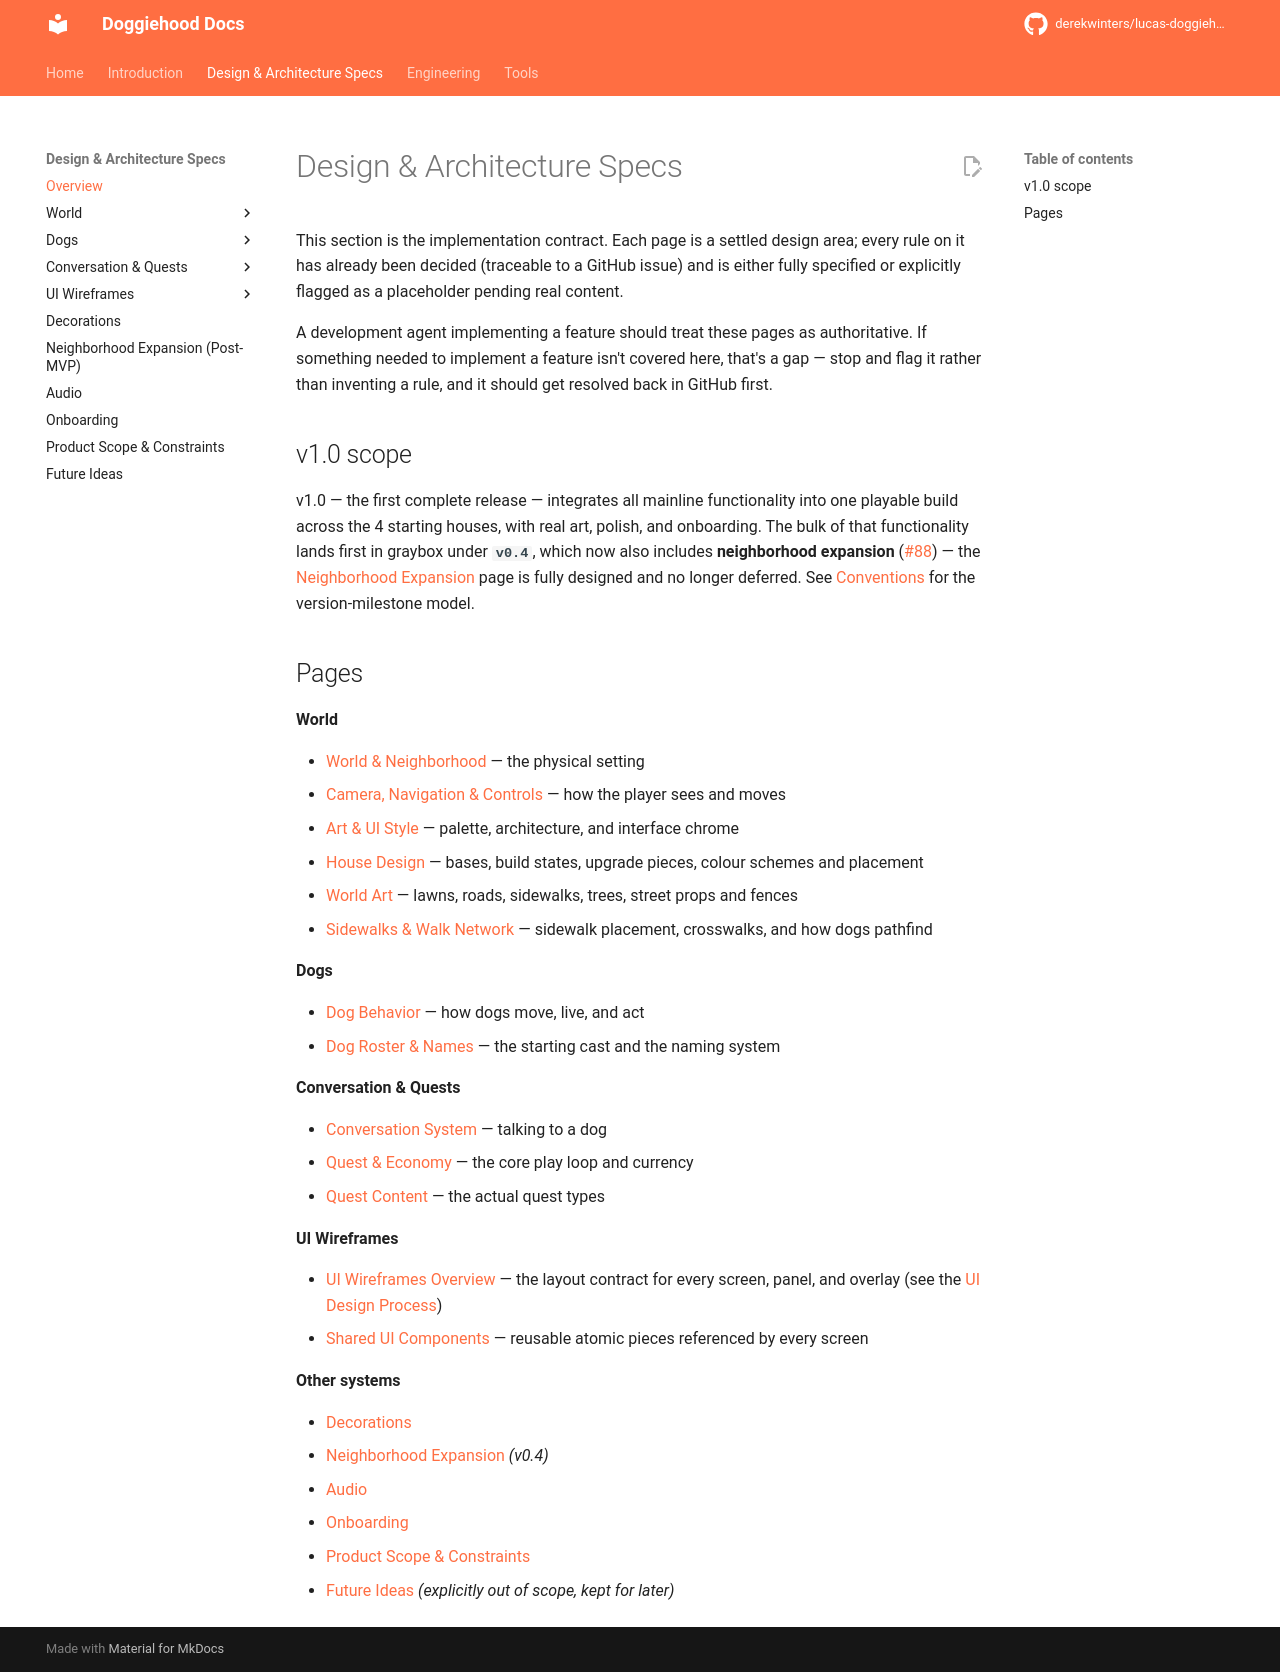

repository: derekwinters/lucas-doggiehood · page: 0.16.2/specs/index.html · generator: mkdocs

# Design & Architecture Specs

This section is the implementation contract. Each page is a settled design area; every rule on it has already been decided (traceable to a GitHub issue) and is either fully specified or explicitly flagged as a placeholder pending real content.

A development agent implementing a feature should treat these pages as authoritative. If something needed to implement a feature isn't covered here, that's a gap — stop and flag it rather than inventing a rule, and it should get resolved back in GitHub first.

## v1.0 scope

v1.0 — the first complete release — integrates all mainline functionality into one playable build across the 4 starting houses, with real art, polish, and onboarding. The bulk of that functionality lands first in graybox under **`v0.4`**, which now also includes **neighborhood expansion** ([#88](https://github.com/derekwinters/lucas-doggiehood/issues/88)) — the [Neighborhood Expansion](expansion.md) page is fully designed and no longer deferred. See [Conventions](../intro/conventions.md#milestones-are-version-numbered-scopes) for the version-milestone model.

## Pages

**World**

- [World & Neighborhood](world/world.md) — the physical setting
- [Camera, Navigation & Controls](world/camera-controls.md) — how the player sees and moves
- [Art & UI Style](world/art-style.md) — palette, architecture, and interface chrome
- [House Design](world/house-design.md) — bases, build states, upgrade pieces, colour schemes and placement
- [World Art](world/world-art.md) — lawns, roads, sidewalks, trees, street props and fences
- [Sidewalks & Walk Network](world/sidewalks.md) — sidewalk placement, crosswalks, and how dogs pathfind

**Dogs**

- [Dog Behavior](dogs/behavior.md) — how dogs move, live, and act
- [Dog Roster & Names](dogs/roster-names.md) — the starting cast and the naming system

**Conversation & Quests**

- [Conversation System](quests/conversation-system.md) — talking to a dog
- [Quest & Economy](quests/economy.md) — the core play loop and currency
- [Quest Content](quests/quest-content.md) — the actual quest types

**UI Wireframes**

- [UI Wireframes Overview](ui/index.md) — the layout contract for every screen, panel, and overlay (see the [UI Design Process](../engineering/ui-design-process.md))
- [Shared UI Components](ui/shared-components.md) — reusable atomic pieces referenced by every screen

**Other systems**

- [Decorations](decorations.md)
- [Neighborhood Expansion](expansion.md) *(v0.4)*
- [Audio](audio.md)
- [Onboarding](onboarding.md)
- [Product Scope & Constraints](product-scope.md)
- [Future Ideas](future-ideas.md) *(explicitly out of scope, kept for later)*
